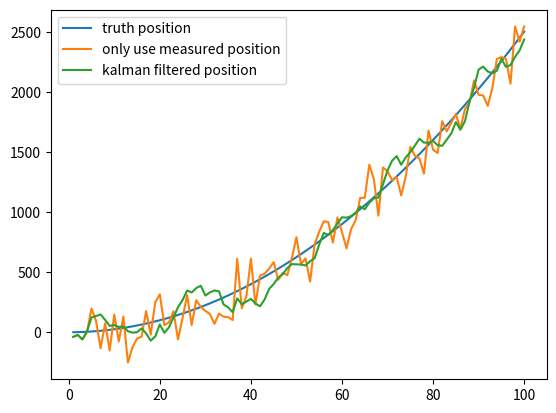

Source code (Python):
import numpy as np

# simulated data
t = np.linspace(1,100,100) #time from 1 to 100
a = 0.5                    #acceleration
position = (a * t**2)/2    #distance
print(t)
position_noise = position+np.random.normal(0,120,size=(t.shape[0]))  #noise
print(position_noise)
import matplotlib.pyplot as plt
plt.plot(t,position,label='truth position')                         #plot graph
plt.plot(t,position_noise,label='only use measured position')


#inital predict postion
predicts = [position_noise[0]]
position_predict = predicts[0]

predict_var = 0
odo_var = 120**2 #The variance of odometry
v_std = 50 #The variance of laser sensor
for i in range(1,t.shape[0]):

    dv =  (position[i]-position[i-1]) + np.random.normal(0,50) # The distance between current position and previous position plus some normal distrbution?
    position_predict = position_predict + dv # predict current postion
    predict_var += v_std**2 # update the variance of predict data
    #The main kalman filter
    position_predict = position_predict*odo_var/(predict_var + odo_var)+position_noise[i]*predict_var/(predict_var + odo_var) #This formula is somehow calculate the predict position? Found it on the internet.
    predict_var = (predict_var * odo_var)/(predict_var + odo_var)**2  #variance of predict data
    predicts.append(position_predict)


plt.plot(t,predicts,label='kalman filtered position')

plt.legend()                            #plot
plt.show()
